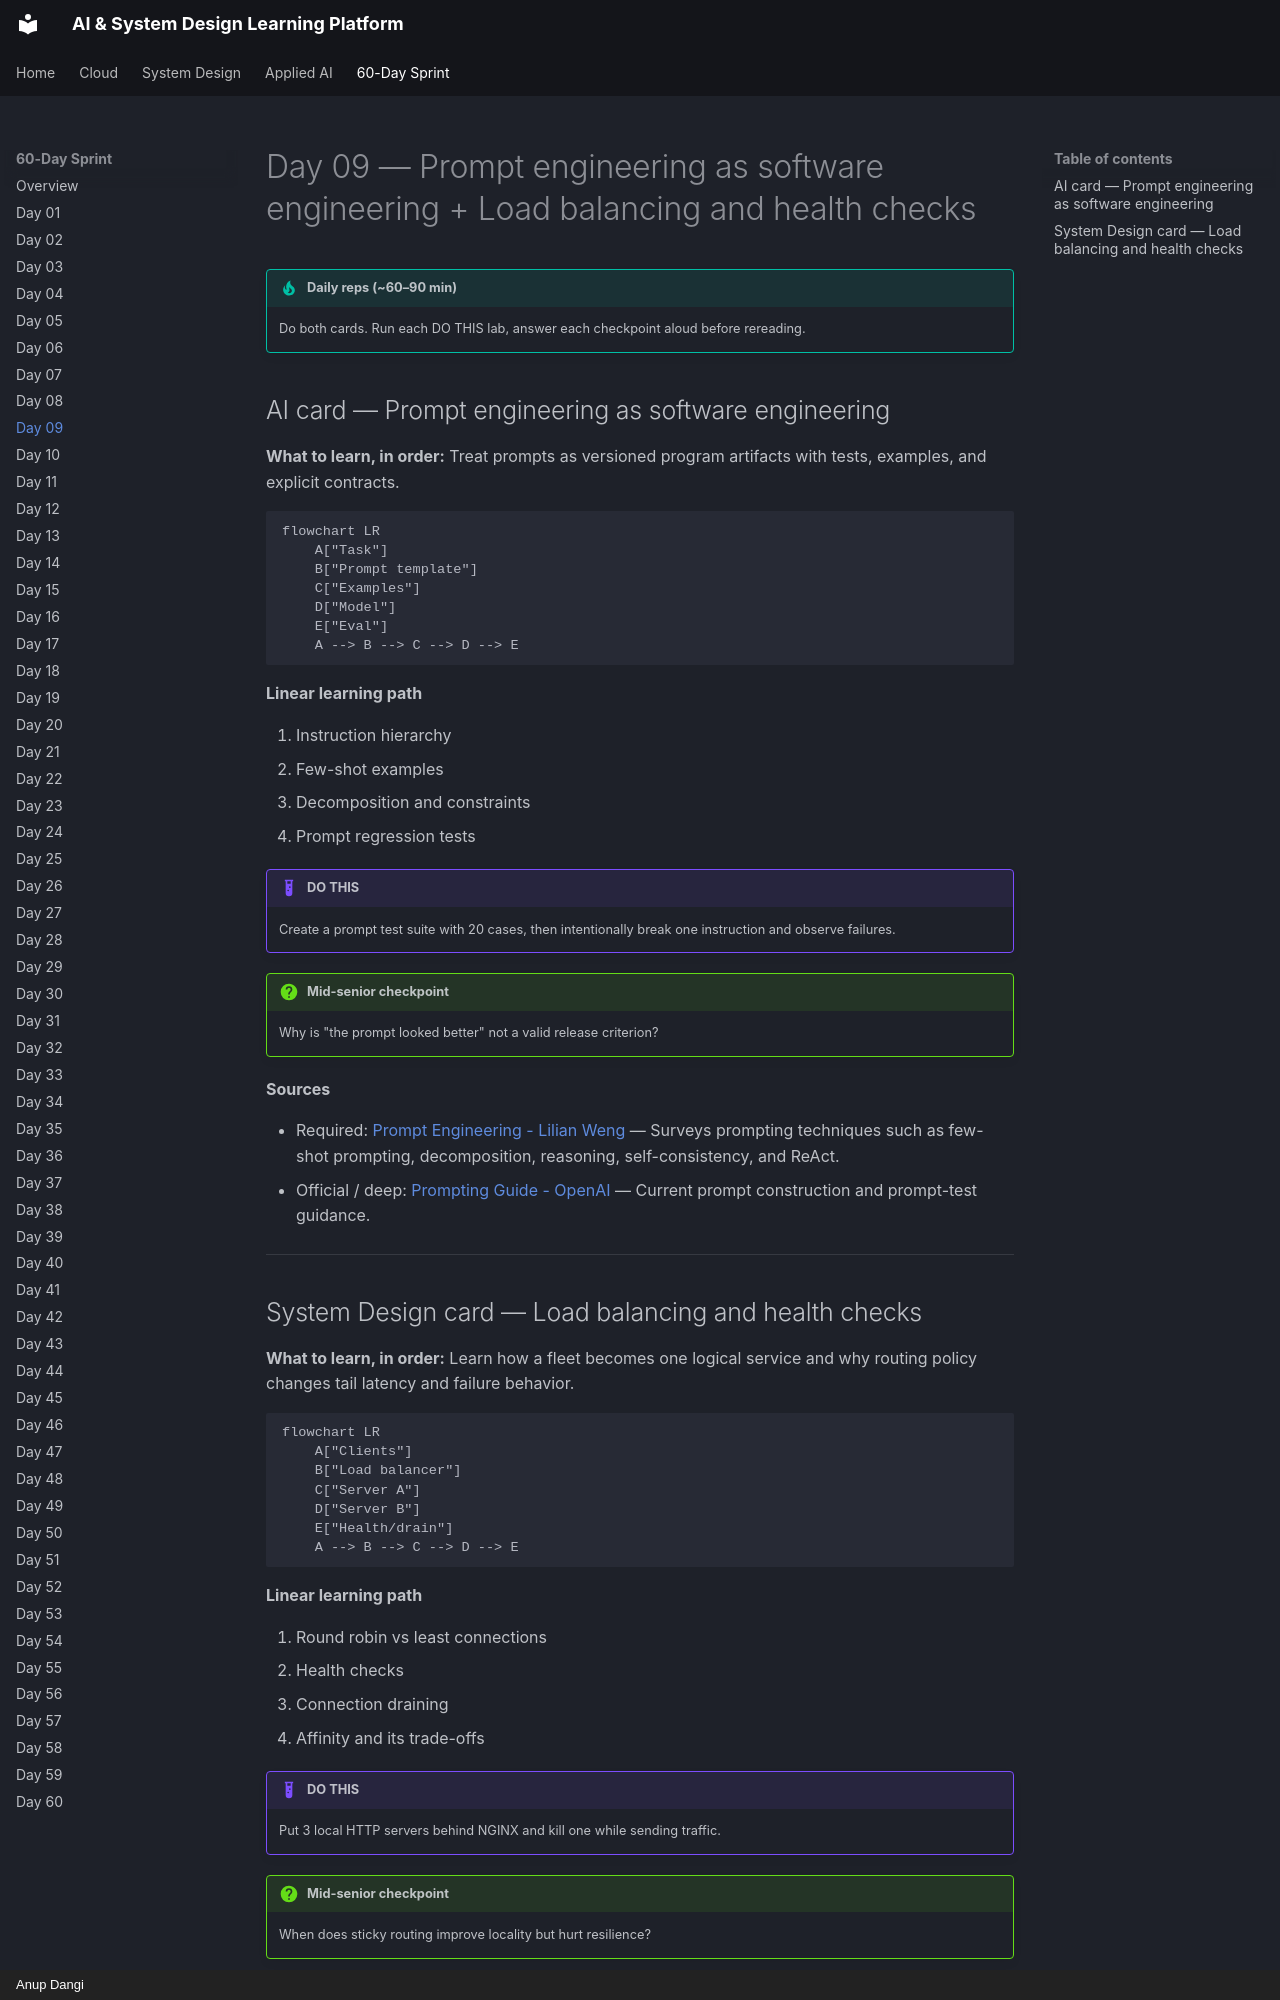

repository: AnupDangi/learnlikeadev · page: 60-day/day09/index.html · generator: mkdocs · copyright: Anup Dangi

# Day 09 — Prompt engineering as software engineering + Load balancing and health checks

!!! tip "Daily reps (~60–90 min)"
    Do both cards. Run each DO THIS lab, answer each checkpoint aloud before rereading.

## AI card — Prompt engineering as software engineering

**What to learn, in order:** Treat prompts as versioned program artifacts with tests, examples, and explicit contracts.

```mermaid
flowchart LR
    A["Task"]
    B["Prompt template"]
    C["Examples"]
    D["Model"]
    E["Eval"]
    A --> B --> C --> D --> E
```

**Linear learning path**

1. Instruction hierarchy
2. Few-shot examples
3. Decomposition and constraints
4. Prompt regression tests

!!! example "DO THIS"
    Create a prompt test suite with 20 cases, then intentionally break one instruction and observe failures.

!!! question "Mid-senior checkpoint"
    Why is "the prompt looked better" not a valid release criterion?

**Sources**

- Required: [Prompt Engineering - Lilian Weng](https://lilianweng.github.io/posts/2023-03-15-prompt-engineering/) — Surveys prompting techniques such as few-shot prompting, decomposition, reasoning, self-consistency, and ReAct.
- Official / deep: [Prompting Guide - OpenAI](https://developers.openai.com/api/docs/guides/prompting) — Current prompt construction and prompt-test guidance.

---
